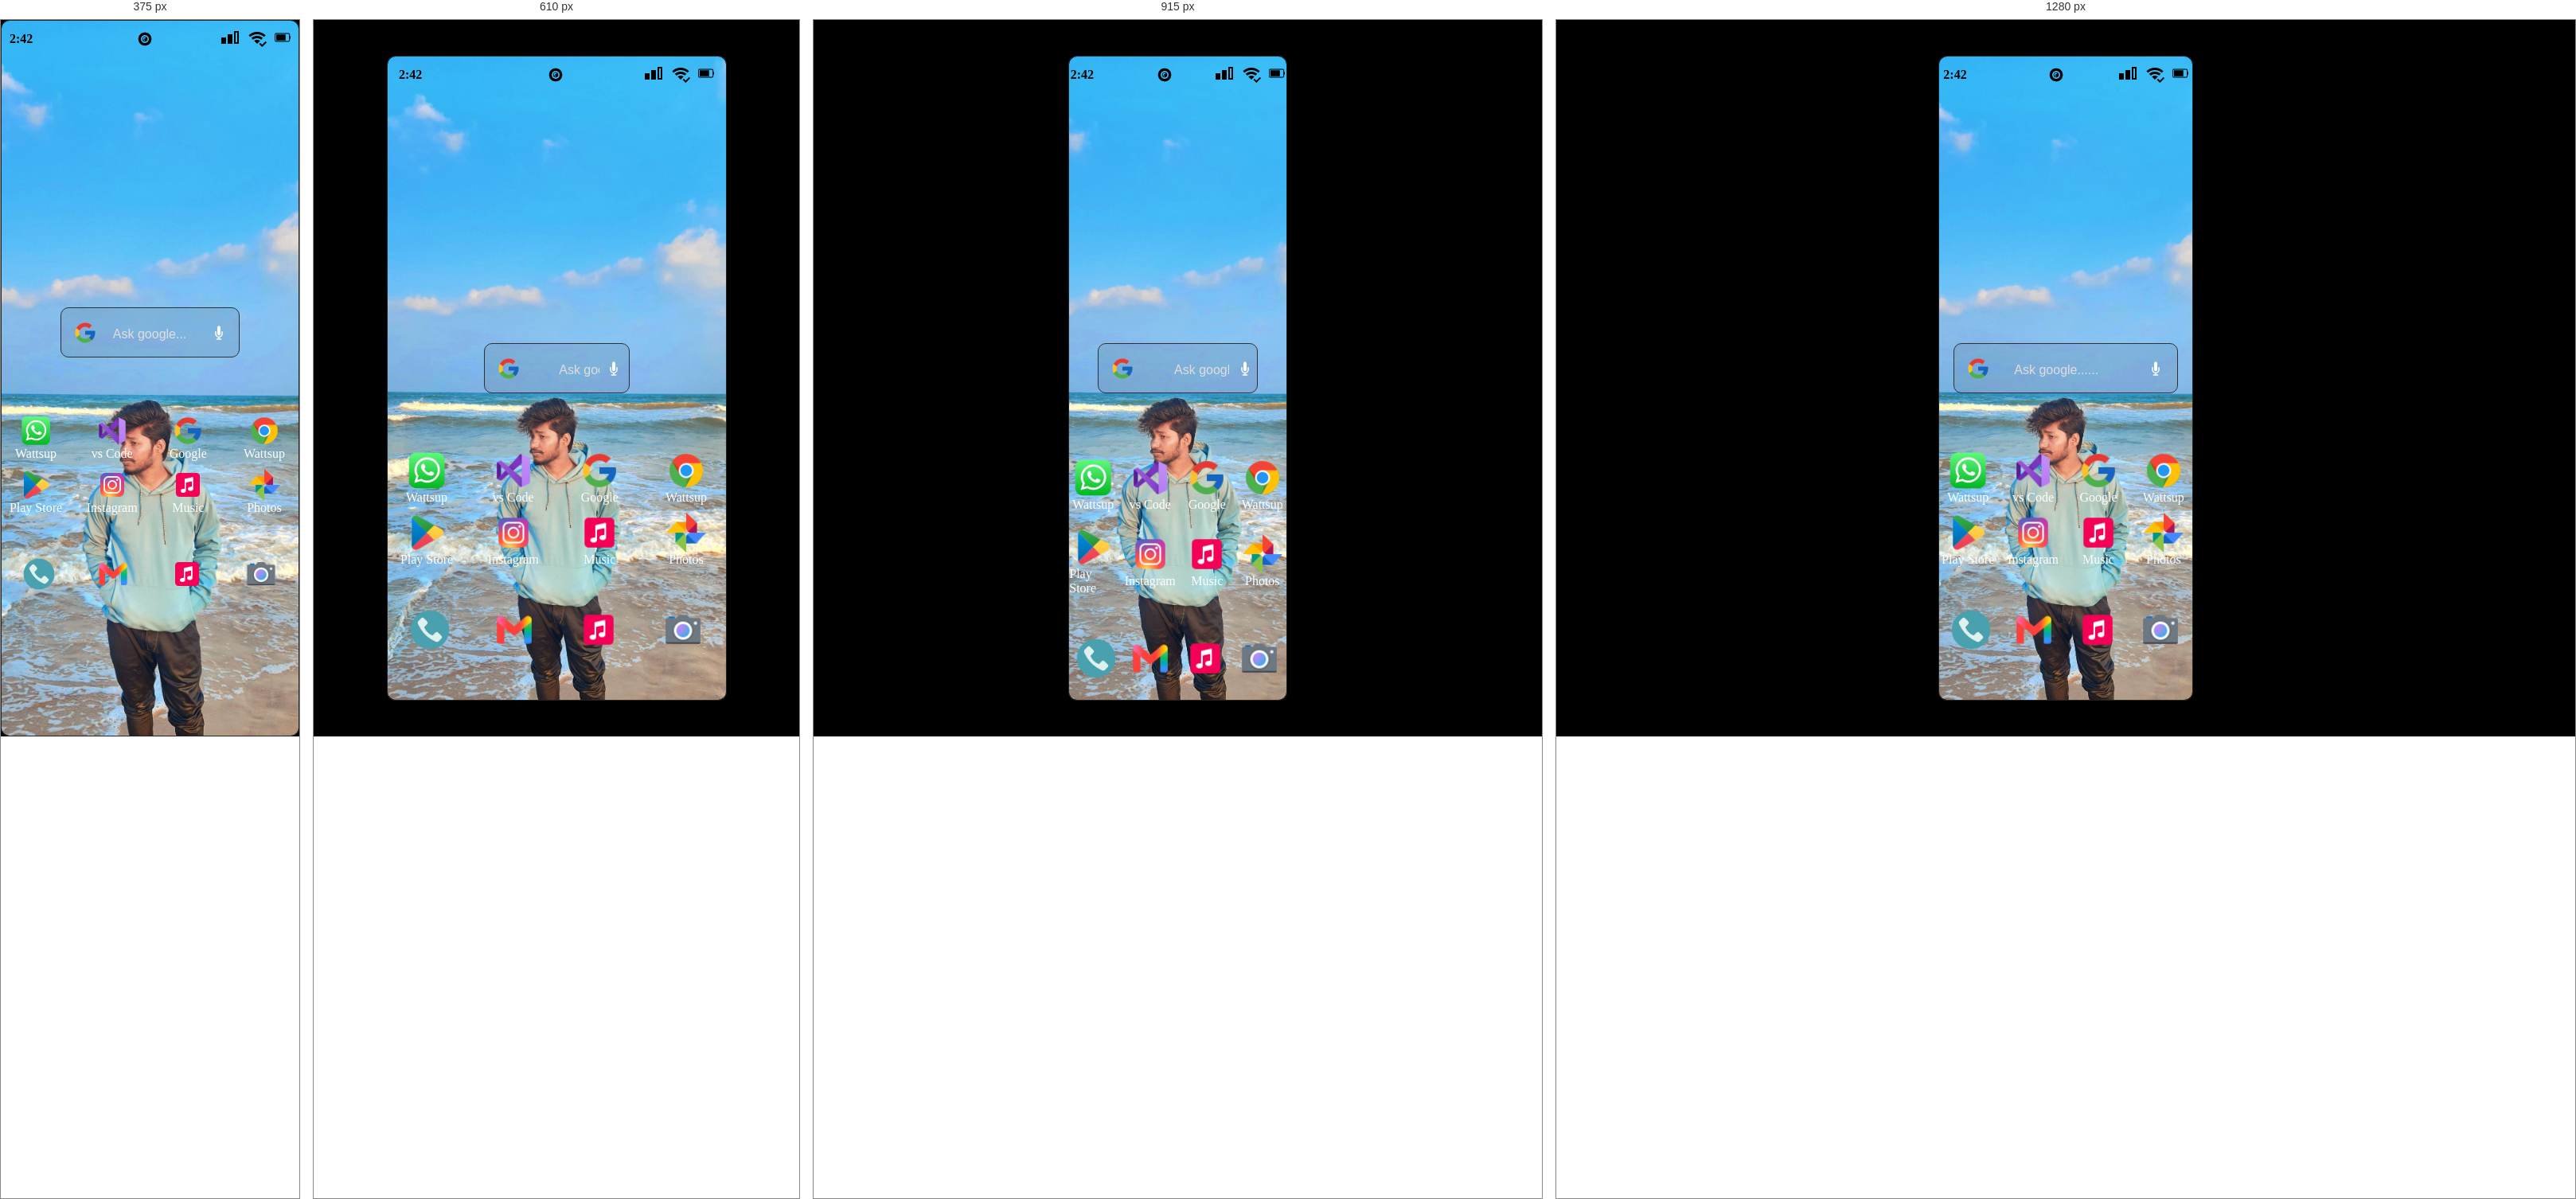
Rendered at 375 px, 610 px, 915 px and 1280 px, left to right.

<!-- file: index.html -->
<!DOCTYPE html>
<html lang="en">
<head>
    <meta charset="UTF-8">
    <meta name="viewport" content="width=device-width, initial-scale=1.0">
    <title>Document</title>
    <link rel="stylesheet" href="style.css">
</head>

<body>

<main >


    <div id="screen">

        <div class="wallpaper">


            <nav>

                <div class="time">
                <p><b>2:42</b></p>
                </div>

                <div class="camera"><img src="./camera-lens.png" alt="" class="cam"></div>


                <div class="options">
                    <div><img src="./icons8-signal-24.png" alt=""></div>
                    <div><img src="./icons8-wi-fi-connected-24.png" alt=""></div>
                    <div><img src="./battery.png" alt="" class="battery_icon"></div>
                </div>


            </nav>

            <section class="search">
                <div class="search_box">
                    <input type="text" name="" id="input" placeholder="Ask google......  " >

                </div>

            </section>

            <footer>


            <section class="sec">

                  <div class="box img1"><img src="./apple.png" alt="" class="icon"><a href=""><p>Wattsup</p></a></img></div>
              
                  <div class="box img2"><img src="./icons8-visual-studio-48.png" alt="" class="icon img3"><a href=""><p>vs Code</p></a></img></div>
                  <div class="box img3"><img src="./icons8-google-48.png" alt="" class="icon"><a href=""><p>Google</p></a></img></div>
                  <div class="box"><img src="./icons8-chrome-48.png" alt="" class="icon img4"><a href=""><p>Wattsup</p></a></img></div>



                <div class="box"><img src="./icons8-google-play-store-48.png" alt="" class="icon"><a href=""> <p>Play Store</p></a></img></div>
                <div class="box"><img src="./icons8-instagram-48.png" alt="" class="icon"><a href=""><p>Instagram</p></a></img></div>
                <div class="box"><img src="./icons8-music-48.png" alt="" class="icon"><a href=""><p>Music</p></a></img></div>
                <div class="box"><img src="./icons8-google-photos-48.png" alt="" class="icon"><a href=""><p>Photos</p></a></img></div>

                </section>

               

                  

                  </section>







                  <section class="sec2">

                    <div class="box box1"><img src="./icons8-phone-64.png" alt="" class="icon"><a href="">
                           
                        </a></img></div>
                    <div class="box box2"><img src="./icons8-gmail-48.png" alt="" class="icon"><a href="">
                          
                        </a></img></div>
                    <div class="box box3"><img src="./icons8-music-48.png" alt="" class="icon"><a href="">
                           
                        </a></img></div>
                    <div class="box box4"><img src="./icons8-camera-48.png" alt="" class="icon"><a href="">
                           
                        </a></img></div>

                  </section>


            </footer>


        </div>







        
    </div>


</main>

    
</body>
</html>

/* @media block from style.css */
@media (max-width:1000px) {


    #screen{

        width: 30vw;
    }
    
}

/* @media block from style.css */
@media (max-width:830px) {
    

    #screen {
    
            width: 70vw;
        }

                #input{

                    width: 30vw;
                        background-position: 15px, 25vw;
                }

                                #input::placeholder {
                                    color: rgb(226, 221, 221);
                                    padding-left: 70px;
                                    font-size: 1rem;
                                    position: relative;
                                    top: 5%;
                                    right: 30%;
                
                
                
                                }
        

}

/* @media block from style.css */
@media (min-width:100px) and (max-width:390px) {

    #screen{
        height: 100vh;
        width: 100vw;
    }

          .icon {
              height: 40px;
             
          }

                        #input {
            
                            width: 60vw;
                            background-position: 15px, 50vw;
                        }
                 #input::placeholder {
                     color: rgb(226, 221, 221);
                     padding-left: 70px;
                     font-size: 1rem;
                     position: relative;
                     top: 5%;
                     right: 40%;
        
        
        
                 }

                        
                               

    
 }